Run: headless pygame with SDL's dummy video driver; simulated clock (each Clock.tick advances the game by its frame time, no real sleeping); random seed 0; keys injected as events and as key.get_pressed() state; no mouse input.
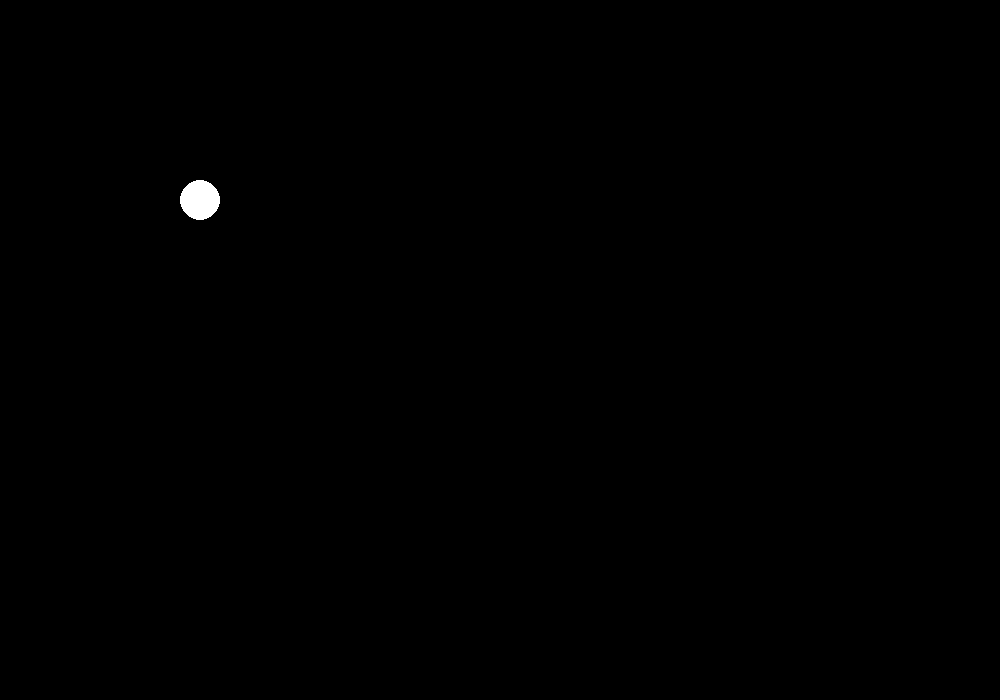
Frame 1 of 4 · flips 1–60 · no input
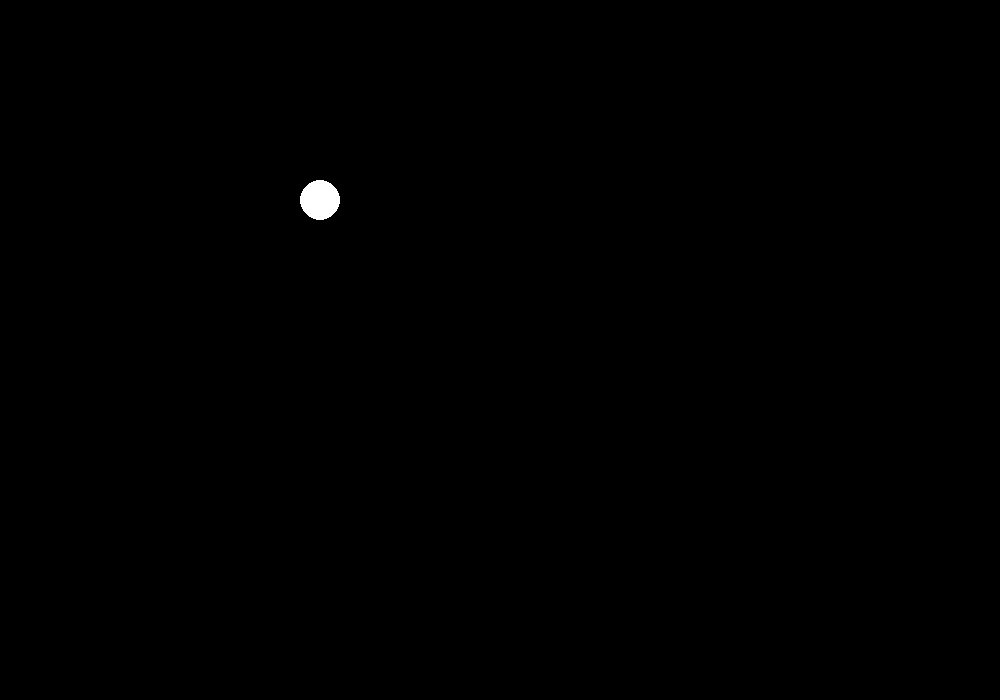
Frame 2 of 4 · flips 61–180 · tapped SPACE, RETURN · held RIGHT (→), D
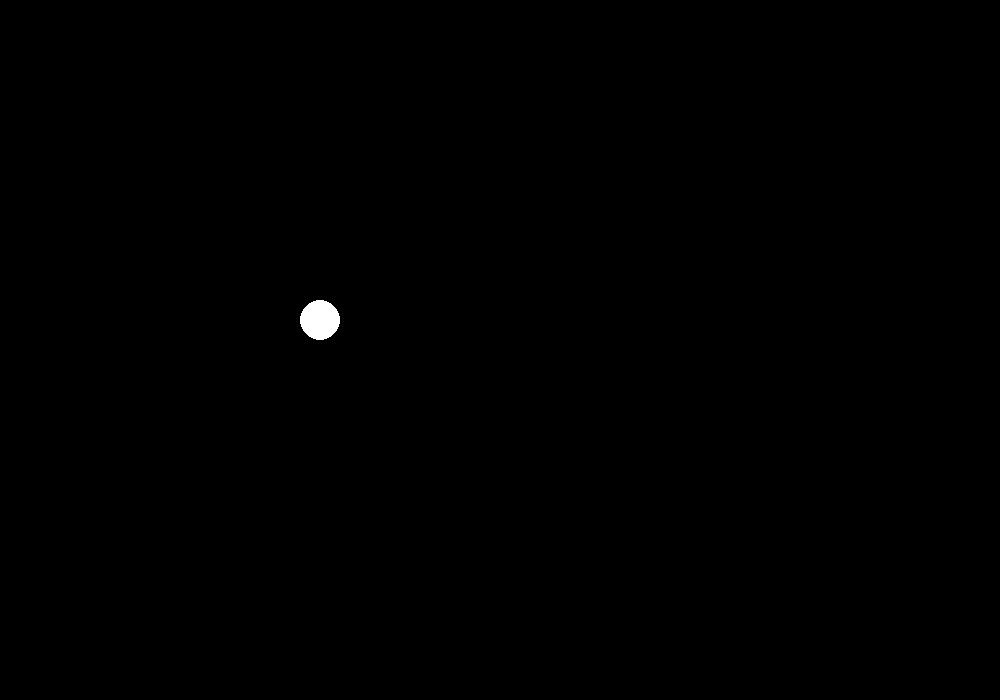
Frame 3 of 4 · flips 181–300 · held DOWN (↓), S
Frame 4 of 4 · flips 301–420 · held LEFT (←), A, UP (↑), W · screen same as frame 1, image omitted

The pygame program that drew these frames:

import sys
import pygame
from pygame.locals import QUIT



pygame.init() #초기화를 해줘야함
pygame.display.set_caption("Window size 400") #게임 제목을 써줌. 화면이 꺼지기 전까지 제목이 계속 유지되므로 전역변수로 설정하기
screen = pygame.display.set_mode((1000,700)) #x축,y축 생성
 # 화면을 초기화하거나 화면에 데이터 추가하는 변수



clock = pygame.time.Clock() #< #화면을 초 당 몇 번 출력하는지. 게임의 fps설정 가능

def main(): #게임을 실행할 때 게임에서 발생한 event에 대한 설정이나 사용자의 게임 알고리즘이 여기서 작성돼야함
#clock.tick() #fps를 10으로 설정. 초 당 화면 10번 출력. 값이 높을수록 CPU 많이 씀.10 30 60으로 설정함
    white = (255, 255, 255)
    black = (0, 0, 0)
    pos_x= 200
    pos_y = 200

    while True: #while로 구현
        clock.tick(100)
        for event in pygame.event.get(): 
            #게임중에 마우스 클릭 등 이벤트 발생하면 인지하고 무슨 이벤트인지 for문으로 검사.
            if event.type == QUIT:
                pygame.quit()
                sys.exit()

        key_event = pygame.key.get_pressed()

        if key_event[pygame.K_LEFT]:
            pos_x -= 1
        if key_event[pygame.K_LCTRL] and key_event[pygame.K_LEFT]:
            pos_x -= 2

        if key_event[pygame.K_RIGHT]:
            pos_x += 1
        if key_event[pygame.K_LCTRL] and key_event[pygame.K_RIGHT]:
            pos_x += 2

        if key_event[pygame.K_UP]:
            pos_y -= 1
        if key_event[pygame.K_LCTRL] and key_event[pygame.K_UP]:
            pos_y -= 2

        if key_event[pygame.K_DOWN]:
            pos_y += 1
        if key_event[pygame.K_LCTRL] and key_event[pygame.K_DOWN]:
            pos_y += 2

        screen.fill(black)
        pygame.draw.circle(screen, white, (pos_x, pos_y), 20)
        pygame.display.update()

if __name__ == '__main__':
    main()
